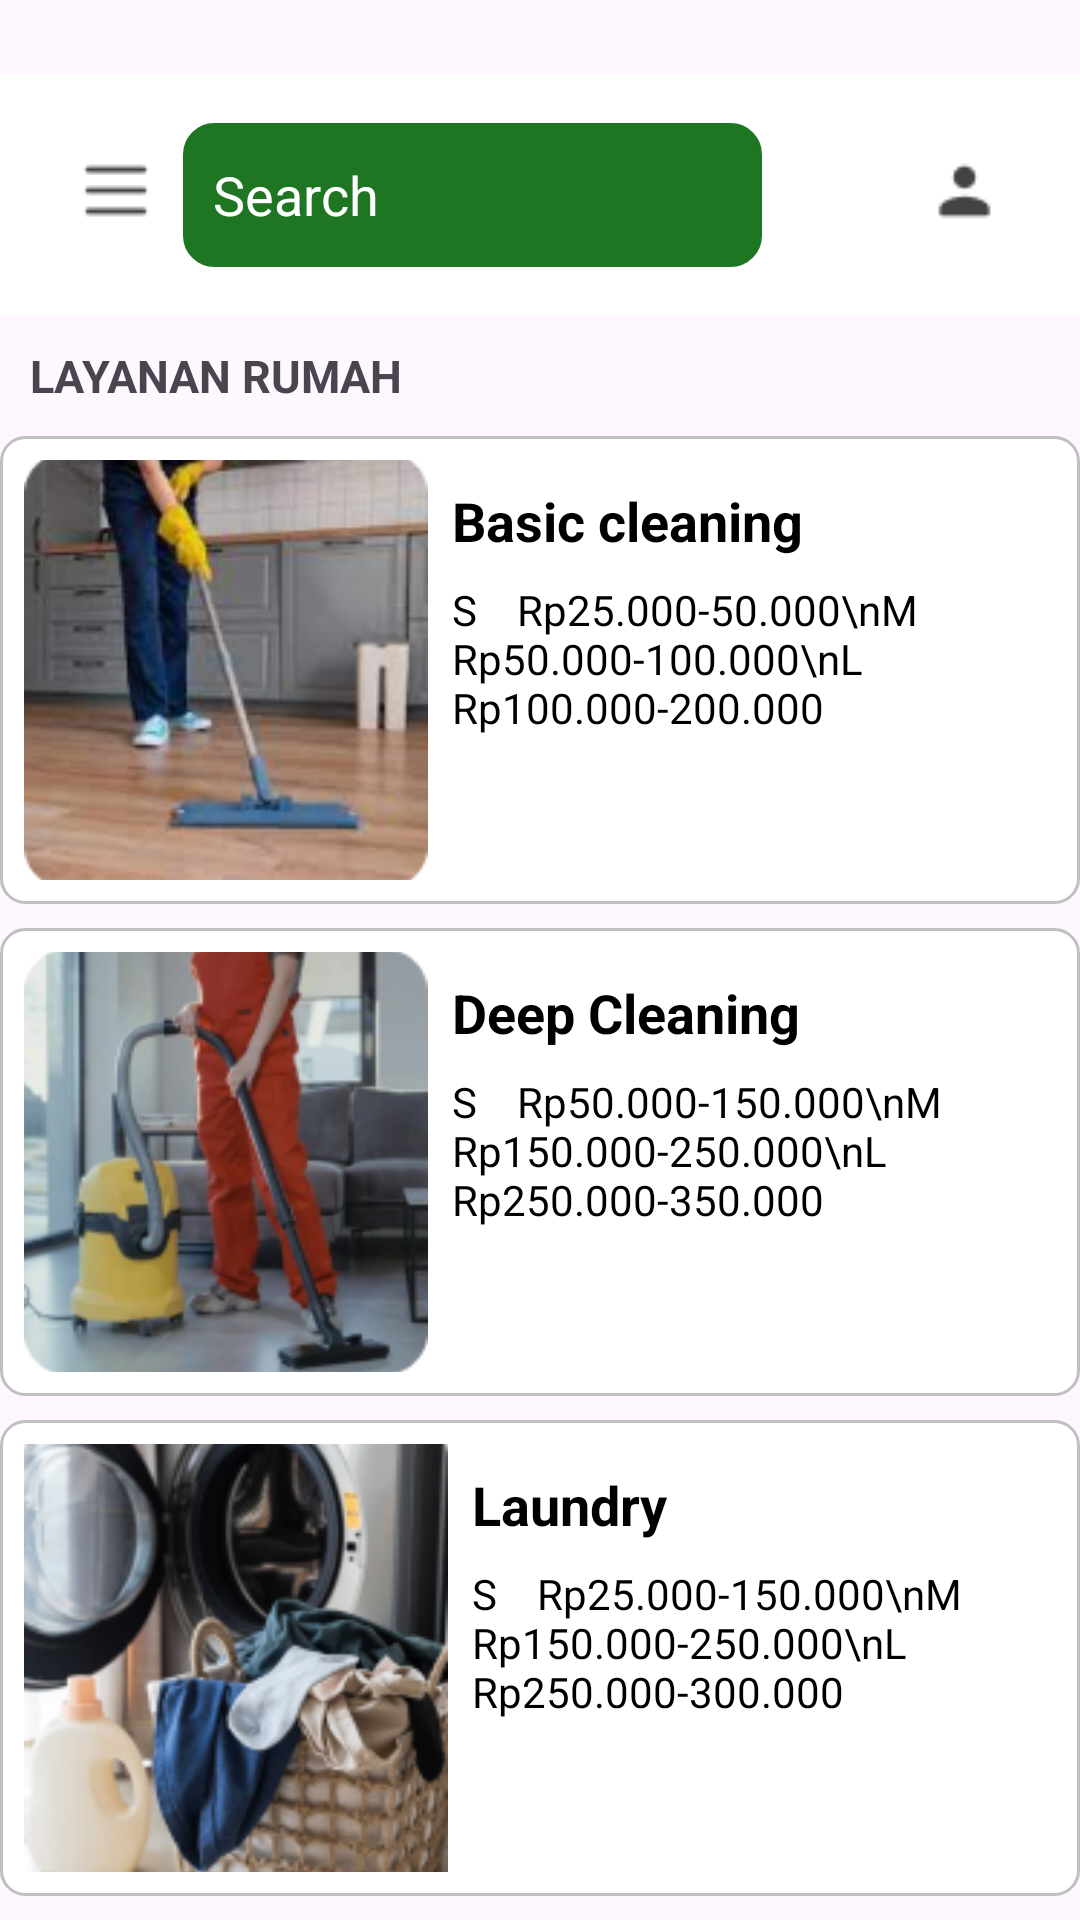

Write the Android layout XML for this screen, with the resource values it uses.
<!-- AndroidManifest.xml: application theme Theme.ProjectMobile -->
<!-- res/layout/fragment_layanan_utama.xml -->
<?xml version="1.0" encoding="utf-8"?>
<LinearLayout xmlns:android="http://schemas.android.com/apk/res/android"
    xmlns:tools="http://schemas.android.com/tools"
    android:layout_width="match_parent"
    android:layout_height="match_parent"
    android:orientation="vertical"
    tools:context=".LayananUtamaFragment">

    
    <LinearLayout
        android:layout_width="match_parent"
        android:layout_height="wrap_content"
        android:orientation="horizontal"
        android:padding="16dp"
        android:background="#FFF"
        android:layout_marginTop="25dp">

        <ImageView
            android:layout_width="45dp"
            android:layout_height="45dp"
            android:src="@drawable/ic_menu"
            android:scaleType="centerInside" />

        <EditText
            android:layout_width="0dp"
            android:layout_height="wrap_content"
            android:layout_weight="1"
            android:hint="Search"
            android:textColorHint="#FFFF"
            android:padding="10dp"
            android:minHeight="48dp"
            android:backgroundTint="#1E7622"
            android:background="@drawable/search_background" />

        <ImageView
            android:layout_width="45dp"
            android:layout_height="45dp"
            android:src="@drawable/ic_notifications"
            android:scaleType="centerInside" />

        <ImageView
            android:layout_width="45dp"
            android:layout_height="45dp"
            android:src="@drawable/ic_profile"
            android:scaleType="centerInside" />
    </LinearLayout>

    <TextView
        android:layout_width="match_parent"
        android:layout_height="wrap_content"
        android:text="LAYANAN RUMAH"
        android:gravity="left|bottom"
        android:textSize="15sp"
        android:textStyle="bold"
        android:padding="10dp" />

    


    <LinearLayout
        android:layout_width="match_parent"
        android:layout_height="wrap_content"
        android:orientation="vertical">

        
        <LinearLayout
            android:layout_width="match_parent"
            android:layout_height="wrap_content"
            android:orientation="horizontal"
            android:padding="8dp"
            android:layout_marginBottom="8dp"
            android:background="@drawable/card_background">

            <ImageView
                android:id="@+id/imageViewLayanan1"
                android:layout_width="30dp"
                android:layout_height="140dp"
                android:layout_weight="1"
                android:src="@drawable/basic_cleaning"
                android:scaleType="centerCrop" />

            <LinearLayout
                android:layout_width="0dp"
                android:layout_height="wrap_content"
                android:layout_weight="2"
                android:orientation="vertical"
                android:paddingStart="8dp">

                <TextView
                    android:layout_width="match_parent"
                    android:layout_height="wrap_content"
                    android:text="Basic cleaning"
                    android:textColor="#000"
                    android:paddingTop="8dp"
                    android:textSize="18sp"
                    android:textStyle="bold" />

                <TextView
                    android:layout_width="match_parent"
                    android:layout_height="wrap_content"
                    android:text="S    Rp25.000-50.000\nM    Rp50.000-100.000\nL    Rp100.000-200.000"
                    android:textColor="#000"
                    android:paddingTop="8dp"
                    android:textSize="14sp" />
            </LinearLayout>
        </LinearLayout>

        
        <LinearLayout
            android:layout_width="match_parent"
            android:layout_height="wrap_content"
            android:orientation="horizontal"
            android:padding="8dp"
            android:layout_marginBottom="8dp"
            android:background="@drawable/card_background">

            <ImageView
                android:id="@+id/imageViewLayanan2"
                android:layout_width="30dp"
                android:layout_height="140dp"
                android:layout_weight="1"
                android:src="@drawable/deep_cleaning"
                android:scaleType="centerCrop" />

            <LinearLayout
                android:layout_width="0dp"
                android:layout_height="wrap_content"
                android:layout_weight="2"
                android:orientation="vertical"
                android:paddingStart="8dp">

                <TextView
                    android:layout_width="match_parent"
                    android:layout_height="wrap_content"
                    android:text="Deep Cleaning"
                    android:textColor="#000"
                    android:paddingTop="8dp"
                    android:textSize="18sp"
                    android:textStyle="bold" />

                <TextView
                    android:layout_width="match_parent"
                    android:layout_height="wrap_content"
                    android:text="S    Rp50.000-150.000\nM    Rp150.000-250.000\nL    Rp250.000-350.000"
                    android:textColor="#000"
                    android:paddingTop="8dp"
                    android:textSize="14sp" />
            </LinearLayout>
        </LinearLayout>

        
        <LinearLayout
            android:layout_width="match_parent"
            android:layout_height="wrap_content"
            android:orientation="horizontal"
            android:padding="8dp"
            android:layout_marginBottom="8dp"
            android:background="@drawable/card_background">

            <ImageView
                android:id="@+id/imageViewLayanan3"
                android:layout_width="40dp"
                android:layout_height="150dp"
                android:layout_weight="1"
                android:src="@drawable/laundry"
                android:scaleType="centerCrop" />

            <LinearLayout
                android:layout_width="0dp"
                android:layout_height="wrap_content"
                android:layout_weight="2"
                android:orientation="vertical"
                android:paddingStart="8dp">

                <TextView
                    android:layout_width="match_parent"
                    android:layout_height="wrap_content"
                    android:text="Laundry"
                    android:textColor="#000"
                    android:paddingTop="8dp"
                    android:textSize="18sp"
                    android:textStyle="bold" />

                <TextView
                    android:layout_width="match_parent"
                    android:layout_height="wrap_content"
                    android:text="S    Rp25.000-150.000\nM    Rp150.000-250.000\nL    Rp250.000-300.000"
                    android:textColor="#000"
                    android:paddingTop="8dp"
                    android:textSize="14sp" />
            </LinearLayout>
        </LinearLayout>
    </LinearLayout>

    
    <FrameLayout
        android:id="@+id/fragment_container"
        android:layout_width="match_parent"
        android:layout_height="1dp"
        android:layout_weight="1" />

</LinearLayout>
<!-- resources referenced by this layout -->
<resources>
  <!-- drawable basic_cleaning: png bitmap (drawable, 38929 bytes) -->
  <!-- drawable card_background (drawable) -->
  <?xml version="1.0" encoding="utf-8"?>
  <shape xmlns:android="http://schemas.android.com/apk/res/android">
      <solid android:color="#FFF" />
      <corners android:radius="8dp" />
      <padding
          android:left="8dp"
          android:top="8dp"
          android:right="8dp"
          android:bottom="8dp" />
      <stroke
          android:width="1dp"
          android:color="#C0C0C0" />
  </shape>
  <!-- drawable deep_cleaning: png bitmap (drawable, 43817 bytes) -->
  <!-- drawable ic_menu: png bitmap (drawable, 310 bytes) -->
  <!-- drawable ic_profile: png bitmap (drawable, 523 bytes) -->
  <!-- drawable laundry: png bitmap (drawable, 52040 bytes) -->
  <!-- drawable search_background (drawable) -->
  <?xml version="1.0" encoding="utf-8"?>
  <shape xmlns:android="http://schemas.android.com/apk/res/android"
      android:shape="rectangle">
      <solid android:color="#E5E5E5" />
      <corners android:radius="10dp" />
      <stroke
          android:width="1dp"
      android:color="#BDBDBD" />
  </shape>
  <style name="Theme.ProjectMobile" parent="Base.Theme.ProjectMobile" />
  <style name="Base.Theme.ProjectMobile" parent="Theme.Material3.DayNight.NoActionBar">
          
          <item name="colorPrimary">@color/colorPrimary</item>
          <item name="android:textColorSecondary">@color/textSecondary</item>
      </style>
  <color name="colorPrimary">#1E7622</color>
  <color name="textSecondary">#D9D9D9</color>
</resources>
